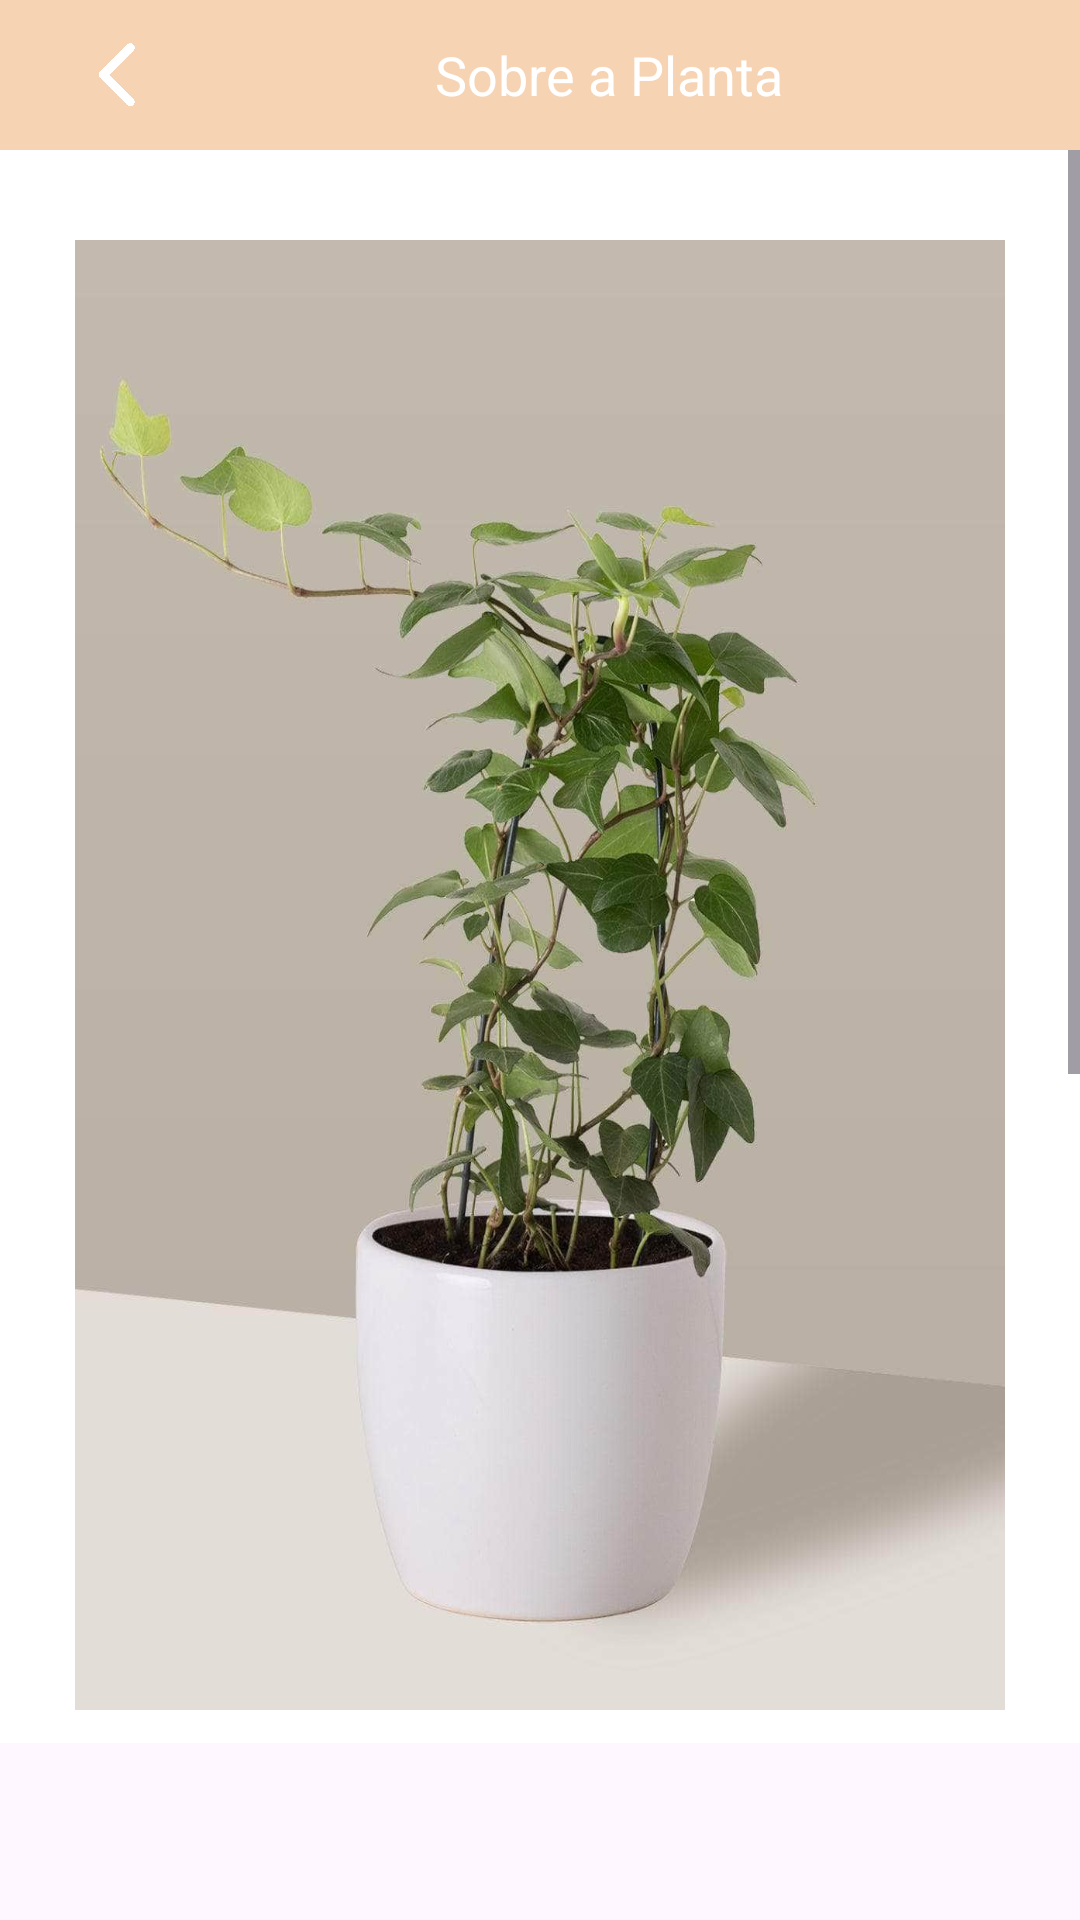

Produce the Android XML layout that renders to this screen, including the resource entries it uses.
<!-- AndroidManifest.xml: application theme Theme.AppSustentabilidade -->
<!-- res/layout/activity_descricao_planta4.xml -->
<?xml version="1.0" encoding="utf-8"?>
<androidx.constraintlayout.widget.ConstraintLayout xmlns:android="http://schemas.android.com/apk/res/android"
    xmlns:app="http://schemas.android.com/apk/res-auto"
    xmlns:tools="http://schemas.android.com/tools"
    android:layout_width="match_parent"
    android:layout_height="match_parent"
    tools:context=".Descricao_Planta4">

    <LinearLayout
        android:id="@+id/Layout_Voltar"
        android:layout_width="0dp"
        android:layout_height="50dp"
        android:background="#00FFFFFF"
        android:backgroundTint="@color/sub_fundo"
        android:backgroundTintMode="screen"
        android:gravity="center_vertical"
        android:orientation="horizontal"
        app:layout_constraintEnd_toEndOf="parent"
        app:layout_constraintStart_toStartOf="parent"
        app:layout_constraintTop_toTopOf="@+id/constraintLayout"
        tools:ignore="UnknownIdInLayout">


        <ImageView
            android:id="@+id/img_btn_voltar"
            android:layout_width="30dp"
            android:layout_height="30dp"
            android:layout_marginStart="25dp"
            app:srcCompat="@drawable/seta_voltar" />

        <TextView
            android:id="@+id/txt_descricao_pag"
            android:layout_width="wrap_content"
            android:layout_height="wrap_content"
            android:layout_marginStart="90dp"
            android:fontFamily="sans-serif"
            android:text="@string/plantas_texto_voltar"
            android:textSize="18sp"
            android:textColor="@color/white"
            tools:ignore="TextSizeCheck" />

    </LinearLayout>

    <ScrollView
        android:layout_width="match_parent"
        android:layout_height="match_parent"
        android:layout_marginTop="50dp"
        android:layout_marginBottom="59dp"
        android:background="#00FFFFFF"
        android:backgroundTint="#FFFFFF"
        android:backgroundTintMode="screen"
        app:layout_constraintBottom_toBottomOf="parent"
        app:layout_constraintTop_toTopOf="parent">

        <LinearLayout
            android:id="@+id/Layout_Conteudo"
            android:layout_width="match_parent"
            android:layout_height="wrap_content"
            android:layout_marginStart="25dp"
            android:layout_marginTop="30dp"
            android:layout_marginEnd="25dp"
            android:orientation="vertical"
            tools:ignore="UselessParent,VisualLintBounds">

            <ImageView
                android:id="@+id/img_planta"
                android:layout_width="match_parent"
                android:layout_height="490dp"
                android:layout_gravity="center_horizontal"
                android:adjustViewBounds="false"
                android:contentDescription="@string/img_planta"
                android:scaleType="fitXY"
                app:srcCompat="@drawable/hera"
                tools:ignore="ImageContrastCheck" />

            <TextView
                android:id="@+id/txt_titulo_planta"
                android:layout_width="wrap_content"
                android:layout_height="wrap_content"
                android:layout_gravity="center_horizontal"
                android:layout_marginTop="20dp"
                android:gravity="center_horizontal"
                android:text="@string/titulo_planta4"
                android:textSize="40sp"
                android:textColor="@color/titulo_1"
                tools:ignore="SpeakableTextPresentCheck" />

            <LinearLayout
                android:layout_width="300dp"
                android:layout_height="60dp"
                android:layout_gravity="center_horizontal"
                android:layout_marginTop="20dp"
                android:layout_marginBottom="10dp"
                android:orientation="horizontal">

                <ImageView
                    android:id="@+id/img_planta_tamanho"
                    android:layout_width="100dp"
                    android:layout_height="wrap_content"
                    android:layout_marginEnd="20dp"
                    android:layout_weight="1"
                    android:contentDescription="@string/img_planta_tamanho"
                    app:srcCompat="@drawable/tamanho"
                    tools:ignore="ImageContrastCheck" />

                <ImageView
                    android:id="@+id/img_planta_temperatura"
                    android:layout_width="100dp"
                    android:layout_height="wrap_content"
                    android:layout_marginEnd="20dp"
                    android:layout_weight="1"
                    android:contentDescription="@string/img_planta_temp"
                    app:srcCompat="@drawable/temperatura"
                    tools:ignore="ImageContrastCheck" />

                <ImageView
                    android:id="@+id/img_planta_agua"
                    android:layout_width="100dp"
                    android:layout_height="wrap_content"
                    android:layout_weight="1"
                    android:contentDescription="@string/img_planta_agua"
                    app:srcCompat="@drawable/agua"
                    tools:ignore="ImageContrastCheck" />
            </LinearLayout>

            <TextView
                android:id="@+id/txt_texto_planta"
                android:layout_width="298dp"
                android:layout_height="152dp"
                android:layout_gravity="center_horizontal"
                android:layout_marginStart="25dp"
                android:layout_marginTop="20dp"
                android:layout_marginEnd="25dp"
                android:layout_marginBottom="60dp"
                android:text="@string/texto_hera"
                android:textSize="16sp"
                android:textColor="@color/titulo_roxo_claro"
                tools:ignore="SpeakableTextPresentCheck" />

        </LinearLayout>
    </ScrollView>

    <LinearLayout
        android:id="@+id/navegation_bar"
        android:layout_width="0dp"
        android:layout_height="59dp"
        android:layout_marginTop="650dp"
        android:background="#00FFFFFF"
        android:backgroundTint="@color/sub_fundo"
        android:backgroundTintMode="screen"
        android:gravity="center_horizontal|center_vertical"
        android:orientation="horizontal"
        app:layout_constraintBottom_toBottomOf="parent"
        app:layout_constraintEnd_toEndOf="parent"
        app:layout_constraintHorizontal_bias="0.555"
        app:layout_constraintStart_toStartOf="parent"
        app:layout_constraintTop_toTopOf="parent"
        app:layout_constraintVertical_bias="1.0">

        <ImageButton
            android:id="@+id/img_btn_home"
            android:layout_width="50dp"
            android:layout_height="50dp"
            android:layout_marginEnd="40dp"
            android:adjustViewBounds="true"
            android:backgroundTint="#00FFFFFF"
            android:contentDescription="@string/btn_home"
            android:cropToPadding="false"
            android:scaleType="centerCrop"
            app:srcCompat="@drawable/home"
            tools:srcCompat="@drawable/home" />

        <ImageButton
            android:id="@+id/img_btn_tipo"
            android:layout_width="50dp"
            android:layout_height="50dp"
            android:adjustViewBounds="true"
            android:backgroundTint="#00FFFFFF"
            android:contentDescription="@string/btn_tipos"
            android:scaleType="centerCrop"
            app:srcCompat="@drawable/tipos"
            tools:srcCompat="@drawable/tipos" />

        <ImageButton
            android:id="@+id/img_btn_perfil"
            android:layout_width="45dp"
            android:layout_height="45dp"
            android:layout_marginStart="40dp"
            android:background="#00FFFFFF"
            android:contentDescription="@string/btn_perfil"
            android:scaleType="centerCrop"
            app:srcCompat="@drawable/perfil"
            tools:ignore="TouchTargetSizeCheck"
            tools:srcCompat="@drawable/perfil" />
    </LinearLayout>

</androidx.constraintlayout.widget.ConstraintLayout>
<!-- resources referenced by this layout -->
<resources>
  <color name="sub_fundo">#F6D3B3</color>
  <color name="titulo_1">#699DE4</color>
  <color name="titulo_roxo_claro">#D497BB</color>
  <color name="white">#FFFFFFFF</color>
  <!-- drawable agua: png bitmap (drawable, 36127 bytes) -->
  <!-- drawable hera: jpg bitmap (drawable, 64935 bytes) -->
  <!-- drawable home: png bitmap (drawable, 35506 bytes) -->
  <!-- drawable perfil: png bitmap (drawable, 284006 bytes) -->
  <!-- drawable seta_voltar: png bitmap (drawable, 12180 bytes) -->
  <!-- drawable tamanho: png bitmap (drawable, 79636 bytes) -->
  <!-- drawable temperatura: png bitmap (drawable, 77948 bytes) -->
  <!-- drawable tipos: png bitmap (drawable, 56355 bytes) -->
  <string name="btn_home"> GoToHome </string>
  <string name="btn_perfil"> GoToPerfil </string>
  <string name="btn_tipos"> GoToTipos </string>
  <string name="img_planta"> Planta </string>
  <string name="img_planta_agua"> Quantidade de Agua </string>
  <string name="img_planta_tamanho"> Tamanho da Planta </string>
  <string name="img_planta_temp"> Temperatura média </string>
  <string name="plantas_texto_voltar"> Sobre a Planta </string>
  <string name="texto_hera">A Hera ou hera inglesa (Hedera helix L.) é uma planta originária da Europa Central e Ocidental. Na natureza, as folhas crescem agarradas em outras árvores e isso lhe rendeu a fama de planta trepadeira.
      Quem sofre de alergias deve ter uma hera em casa, pois a planta tem a capacidade de purificar o ar. Ela filtra os gases poluentes, incluindo o benzeno, xileno e formaldeído. </string>
  <string name="titulo_planta4">Hera</string>
  
      // Text Activity Tipos
  <style name="Theme.AppSustentabilidade" parent="Base.Theme.AppSustentabilidade" />
  <style name="Base.Theme.AppSustentabilidade" parent="Theme.Material3.DayNight.NoActionBar">
          
          
      </style>
</resources>
